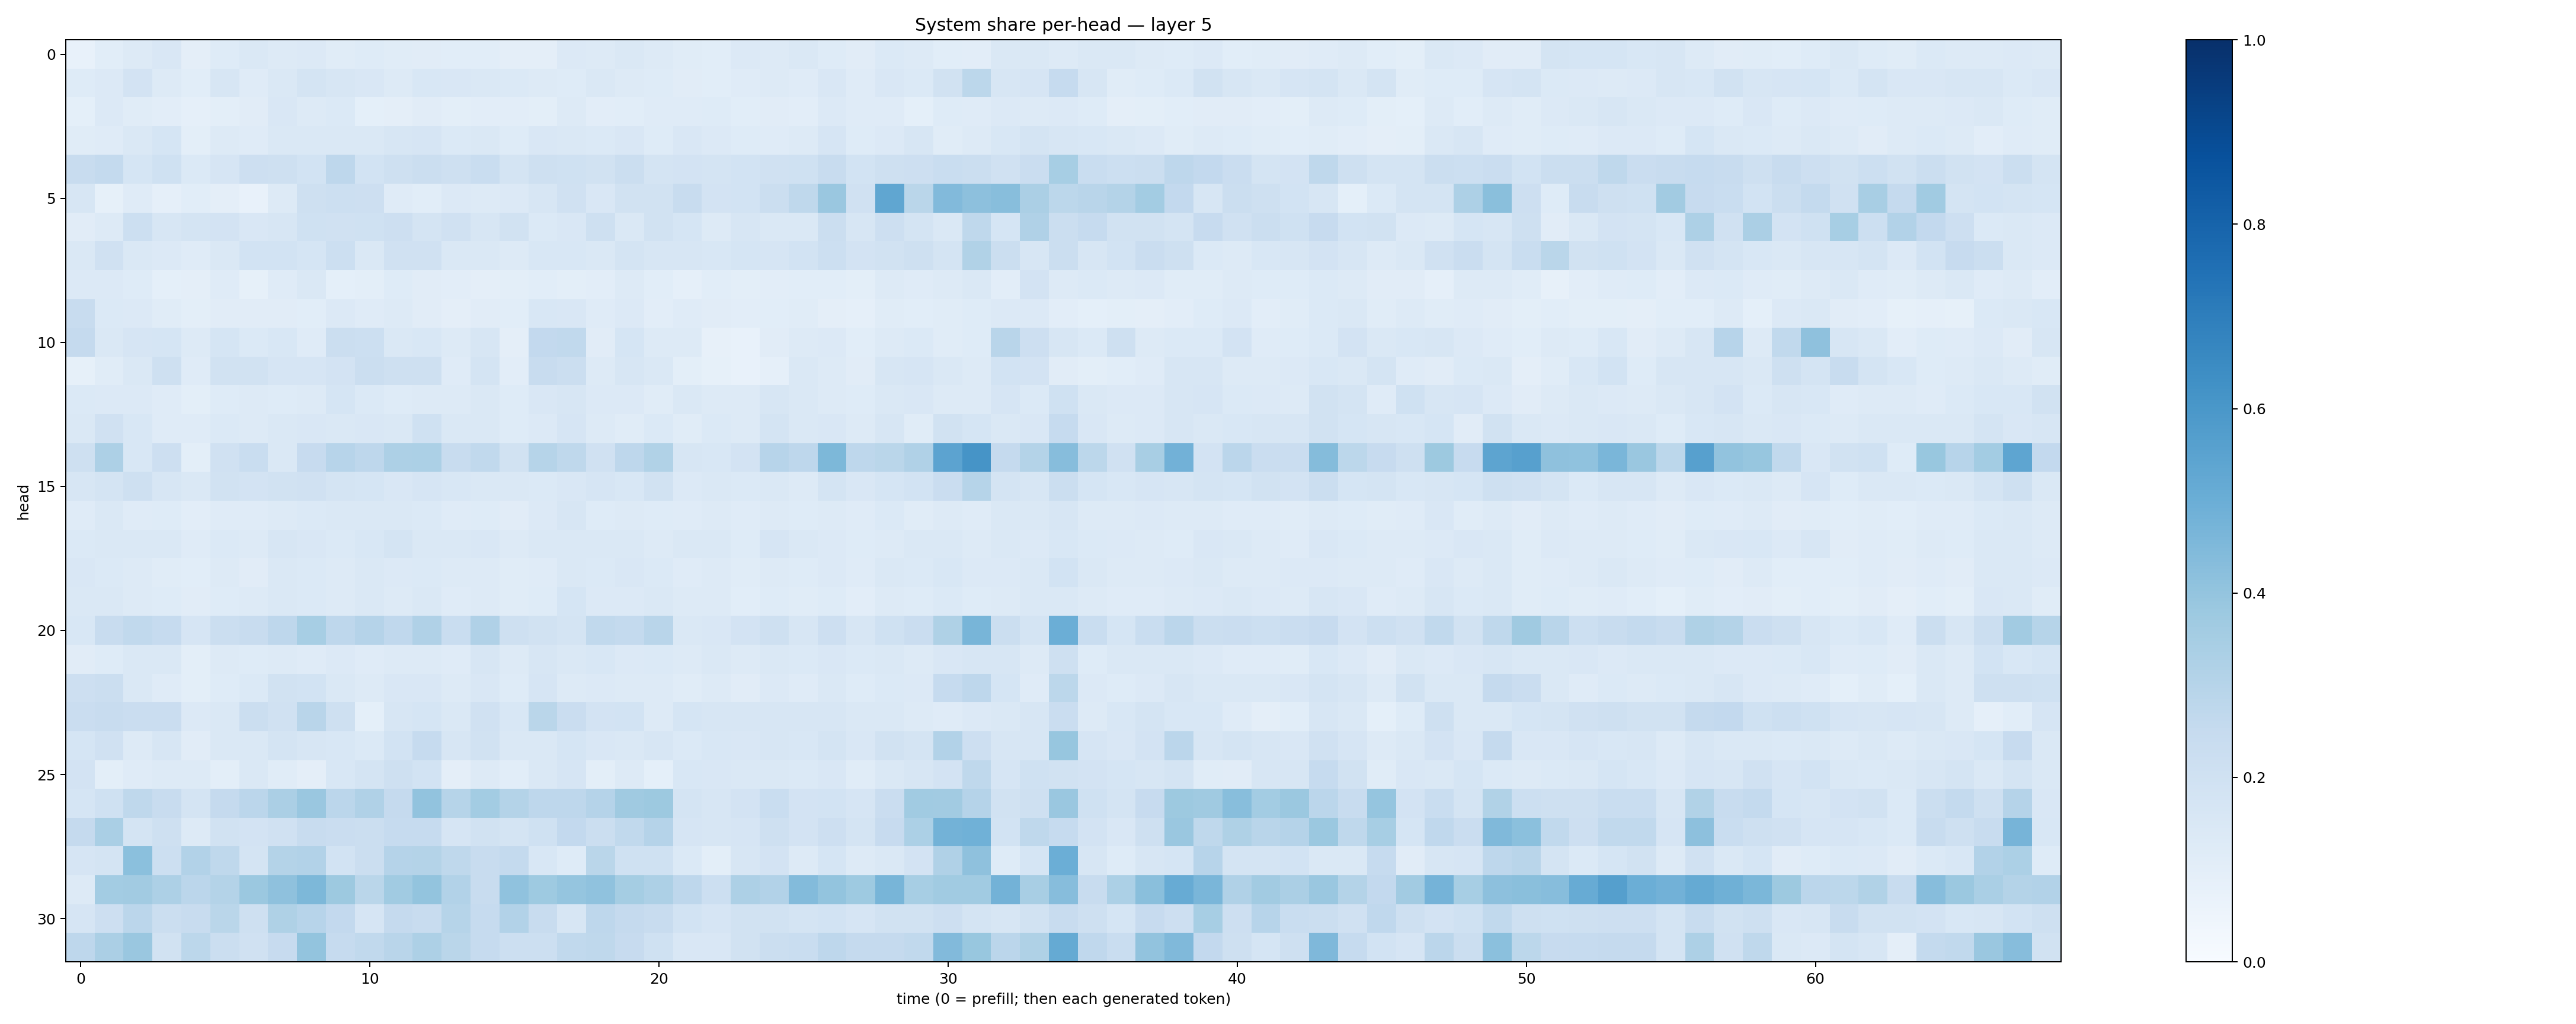

Values plotted in this chart, from the file beside it:
0.074019484, 0.108016916, 0.132712, 0.15196489, 0.09580727, 0.12255015, 0.14368495, 0.12500405, 0.136121, 0.11554983, 0.12339571, 0.11511443, 0.11288342, 0.10795075, 0.106999665, 0.095146365, 0.09624672, 0.13404404, 0.12705693, 0.14600217, 0.12904106, 0.11522977, 0.108252, 0.13424344
0.122, 0.1356, 0.1819, 0.1325, 0.108, 0.1583, 0.1187, 0.1422, 0.1755, 0.1641, 0.1501, 0.131, 0.1534, 0.1486, 0.1451, 0.139, 0.1307, 0.1225, 0.1443, 0.1295, 0.1247, 0.1113, 0.1084, 0.1199
0.09149, 0.1362, 0.1165, 0.1051, 0.08901, 0.1009, 0.1117, 0.1494, 0.1325, 0.1399, 0.09186, 0.09399, 0.1109, 0.09999, 0.1025, 0.1022, 0.1003, 0.1255, 0.1035, 0.1081, 0.1172, 0.1178, 0.1221, 0.1094
0.1161, 0.1196, 0.1477, 0.1693, 0.0996, 0.1303, 0.1174, 0.142, 0.1484, 0.144, 0.1406, 0.1598, 0.1647, 0.1377, 0.1407, 0.1227, 0.1521, 0.1425, 0.1406, 0.1518, 0.1233, 0.1502, 0.1348, 0.1239
0.2364, 0.2563, 0.1709, 0.1998, 0.1395, 0.1652, 0.2119, 0.2106, 0.1842, 0.2736, 0.1846, 0.2071, 0.2217, 0.2047, 0.231, 0.1781, 0.2101, 0.1993, 0.1909, 0.2217, 0.1763, 0.181, 0.1752, 0.1865
0.163, 0.08275, 0.121, 0.08706, 0.1064, 0.09448, 0.07509, 0.128, 0.2034, 0.2151, 0.2143, 0.1204, 0.1088, 0.1332, 0.1285, 0.1346, 0.158, 0.196, 0.1491, 0.192, 0.1952, 0.2408, 0.1798, 0.1845
0.1122, 0.1293, 0.2168, 0.1591, 0.1721, 0.1822, 0.1494, 0.1629, 0.2013, 0.1973, 0.2028, 0.2135, 0.1742, 0.1962, 0.1587, 0.1905, 0.1385, 0.15, 0.2081, 0.1413, 0.195, 0.1715, 0.1322, 0.162
0.1457, 0.1967, 0.1446, 0.1336, 0.1187, 0.1417, 0.1845, 0.1861, 0.168, 0.2168, 0.1468, 0.1978, 0.196, 0.1415, 0.143, 0.1309, 0.1534, 0.1553, 0.1423, 0.1727, 0.1576, 0.161, 0.155, 0.1714
0.1366, 0.1365, 0.1238, 0.09163, 0.09437, 0.1207, 0.0829, 0.1194, 0.1468, 0.0934, 0.09885, 0.1226, 0.1108, 0.1038, 0.09539, 0.0977, 0.1059, 0.09896, 0.1055, 0.126, 0.1064, 0.08872, 0.1072, 0.101
0.2359, 0.1372, 0.1334, 0.116, 0.0978, 0.111, 0.1108, 0.1132, 0.1074, 0.1351, 0.1199, 0.1282, 0.1114, 0.09653, 0.1107, 0.1065, 0.153, 0.1487, 0.1192, 0.133, 0.1031, 0.1174, 0.1126, 0.1038
0.2522, 0.142, 0.1651, 0.1691, 0.1294, 0.1712, 0.1401, 0.1555, 0.1204, 0.2221, 0.2166, 0.1448, 0.1527, 0.126, 0.1639, 0.09525, 0.2585, 0.2655, 0.1117, 0.1696, 0.1257, 0.1258, 0.08099, 0.07401
0.08455, 0.1143, 0.1448, 0.2067, 0.118, 0.1879, 0.1875, 0.1679, 0.1652, 0.1806, 0.2223, 0.2098, 0.2094, 0.1205, 0.1789, 0.1043, 0.2377, 0.2219, 0.1275, 0.1583, 0.1463, 0.09939, 0.08235, 0.07488
0.1371, 0.1337, 0.1332, 0.1195, 0.1004, 0.1243, 0.1299, 0.1226, 0.1272, 0.1685, 0.1372, 0.1246, 0.1283, 0.1283, 0.143, 0.124, 0.1491, 0.1582, 0.1353, 0.1334, 0.1165, 0.1458, 0.132, 0.1316
0.1475, 0.1956, 0.1538, 0.1187, 0.1202, 0.1376, 0.132, 0.1432, 0.1486, 0.1413, 0.1514, 0.1483, 0.2016, 0.1427, 0.1461, 0.124, 0.1343, 0.1651, 0.1326, 0.1165, 0.1391, 0.1145, 0.1397, 0.13
0.2071, 0.3273, 0.1562, 0.2145, 0.09858, 0.199, 0.2323, 0.1462, 0.2444, 0.2943, 0.2766, 0.3277, 0.3317, 0.24, 0.2627, 0.1913, 0.2973, 0.2722, 0.1983, 0.2766, 0.3141, 0.1583, 0.153, 0.1836
0.1568, 0.1726, 0.2081, 0.1621, 0.1441, 0.1882, 0.1812, 0.1921, 0.1955, 0.1767, 0.1683, 0.1512, 0.1647, 0.1543, 0.1475, 0.143, 0.1369, 0.1492, 0.1664, 0.153, 0.1944, 0.1367, 0.1462, 0.1372
0.1211, 0.1446, 0.1209, 0.1235, 0.1047, 0.1209, 0.1198, 0.1325, 0.137, 0.1475, 0.1453, 0.1444, 0.1395, 0.1197, 0.1239, 0.1126, 0.1348, 0.1593, 0.1236, 0.1258, 0.1235, 0.1195, 0.1322, 0.1192
0.1376, 0.145, 0.1455, 0.1454, 0.1206, 0.1402, 0.1265, 0.1563, 0.1512, 0.1403, 0.1533, 0.1762, 0.1475, 0.143, 0.1492, 0.13, 0.1445, 0.1476, 0.1446, 0.1435, 0.1311, 0.1477, 0.1416, 0.1215
0.1502, 0.1375, 0.1259, 0.1157, 0.1072, 0.1256, 0.1118, 0.1443, 0.1401, 0.1254, 0.1408, 0.1358, 0.1374, 0.1309, 0.1315, 0.1138, 0.1177, 0.146, 0.139, 0.1504, 0.1391, 0.1194, 0.131, 0.1171
0.1431, 0.1483, 0.1278, 0.1244, 0.1121, 0.1248, 0.1262, 0.1414, 0.1402, 0.1294, 0.1452, 0.1321, 0.1423, 0.1206, 0.1279, 0.1136, 0.122, 0.1712, 0.1367, 0.1362, 0.1458, 0.1308, 0.129, 0.1089
0.1545, 0.2358, 0.2622, 0.2474, 0.1659, 0.2229, 0.2371, 0.276, 0.3468, 0.2769, 0.3032, 0.2669, 0.3203, 0.2338, 0.3166, 0.2036, 0.189, 0.1747, 0.2637, 0.2545, 0.2907, 0.1437, 0.1522, 0.1815
0.1132, 0.1228, 0.1417, 0.1444, 0.0995, 0.1319, 0.1226, 0.1277, 0.1189, 0.1361, 0.1184, 0.1275, 0.132, 0.1189, 0.1615, 0.1278, 0.1604, 0.1408, 0.1534, 0.1365, 0.1388, 0.1277, 0.146, 0.1317
0.2148, 0.2208, 0.1475, 0.121, 0.09968, 0.1231, 0.1387, 0.1933, 0.1857, 0.1439, 0.1319, 0.1499, 0.15, 0.1281, 0.1505, 0.1213, 0.166, 0.1283, 0.1333, 0.131, 0.1317, 0.1164, 0.1262, 0.1125
0.2278, 0.2344, 0.2271, 0.2287, 0.1366, 0.1416, 0.2257, 0.1953, 0.2895, 0.2039, 0.09249, 0.1566, 0.1714, 0.1433, 0.1964, 0.1555, 0.2863, 0.2287, 0.1817, 0.186, 0.1257, 0.1701, 0.1627, 0.1627
0.1708, 0.1974, 0.1299, 0.1601, 0.1123, 0.1407, 0.1436, 0.1726, 0.1588, 0.1525, 0.1395, 0.1872, 0.2484, 0.1568, 0.1918, 0.1471, 0.147, 0.1713, 0.1513, 0.1427, 0.1622, 0.1385, 0.1536, 0.1492
0.1802, 0.09797, 0.1178, 0.1251, 0.1322, 0.1012, 0.1477, 0.1147, 0.09643, 0.1538, 0.1727, 0.2057, 0.1844, 0.09576, 0.1278, 0.1085, 0.1458, 0.1653, 0.09895, 0.128, 0.09099, 0.1538, 0.1511, 0.1465
0.1689, 0.1999, 0.2697, 0.2408, 0.1733, 0.2537, 0.2841, 0.3342, 0.3863, 0.2827, 0.3182, 0.2511, 0.4054, 0.2978, 0.3571, 0.3084, 0.2761, 0.2757, 0.3024, 0.3674, 0.3775, 0.1746, 0.1585, 0.182
0.2513, 0.3366, 0.1793, 0.2054, 0.126, 0.1934, 0.1813, 0.1991, 0.2393, 0.228, 0.2207, 0.2489, 0.2479, 0.1678, 0.1936, 0.1768, 0.2026, 0.2601, 0.2228, 0.2632, 0.3022, 0.1646, 0.1587, 0.1679
0.1659, 0.1729, 0.4216, 0.2165, 0.3125, 0.2698, 0.1723, 0.3085, 0.311, 0.1837, 0.2203, 0.3032, 0.3051, 0.273, 0.241, 0.2565, 0.1543, 0.1221, 0.2881, 0.201, 0.1998, 0.1388, 0.09847, 0.1577
0.1327, 0.3572, 0.363, 0.3244, 0.2848, 0.3056, 0.3804, 0.4126, 0.4542, 0.3762, 0.2889, 0.3653, 0.3997, 0.3123, 0.2384, 0.407, 0.3723, 0.3959, 0.4086, 0.3548, 0.3278, 0.2762, 0.217, 0.3254
0.1678, 0.2118, 0.2827, 0.2248, 0.2388, 0.2868, 0.2098, 0.3209, 0.2944, 0.2602, 0.1672, 0.2528, 0.2394, 0.2983, 0.2475, 0.3118, 0.2381, 0.1577, 0.2759, 0.251, 0.2393, 0.185, 0.1664, 0.195
0.2752, 0.3331, 0.3837, 0.1912, 0.2779, 0.2246, 0.1953, 0.2457, 0.4001, 0.2467, 0.2624, 0.2919, 0.3257, 0.2858, 0.2468, 0.2151, 0.2159, 0.2648, 0.2726, 0.2457, 0.2002, 0.1506, 0.1518, 0.1911
